Run: headless pygame with SDL's dummy video driver; simulated clock (each Clock.tick advances the game by its frame time, no real sleeping); random seed 0; keys injected as events and as key.get_pressed() state; mouse plan: one left click at the window centre at the start of phase 2, then a move to the lower-right quarter at the start of phase 3.
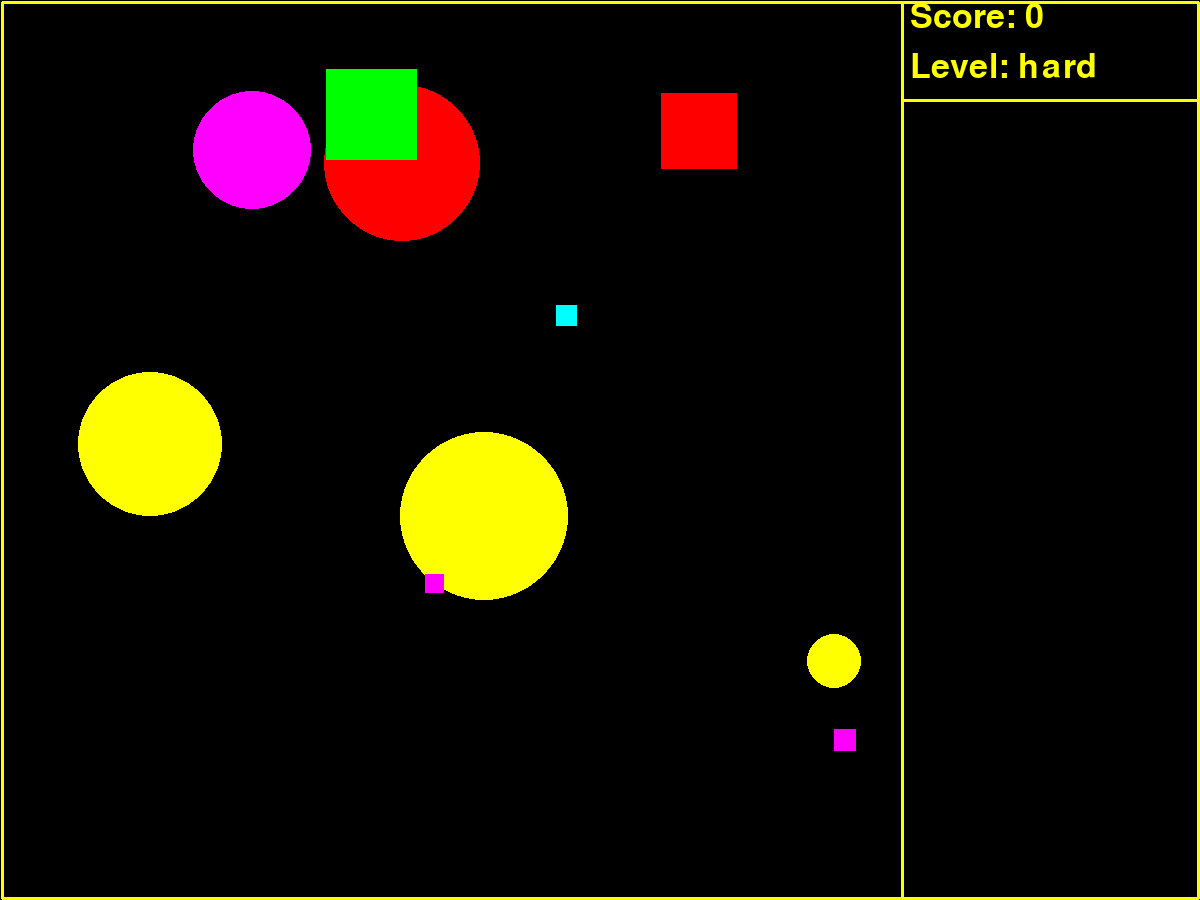
Frame 1 of 4 · flips 1–60 · no input
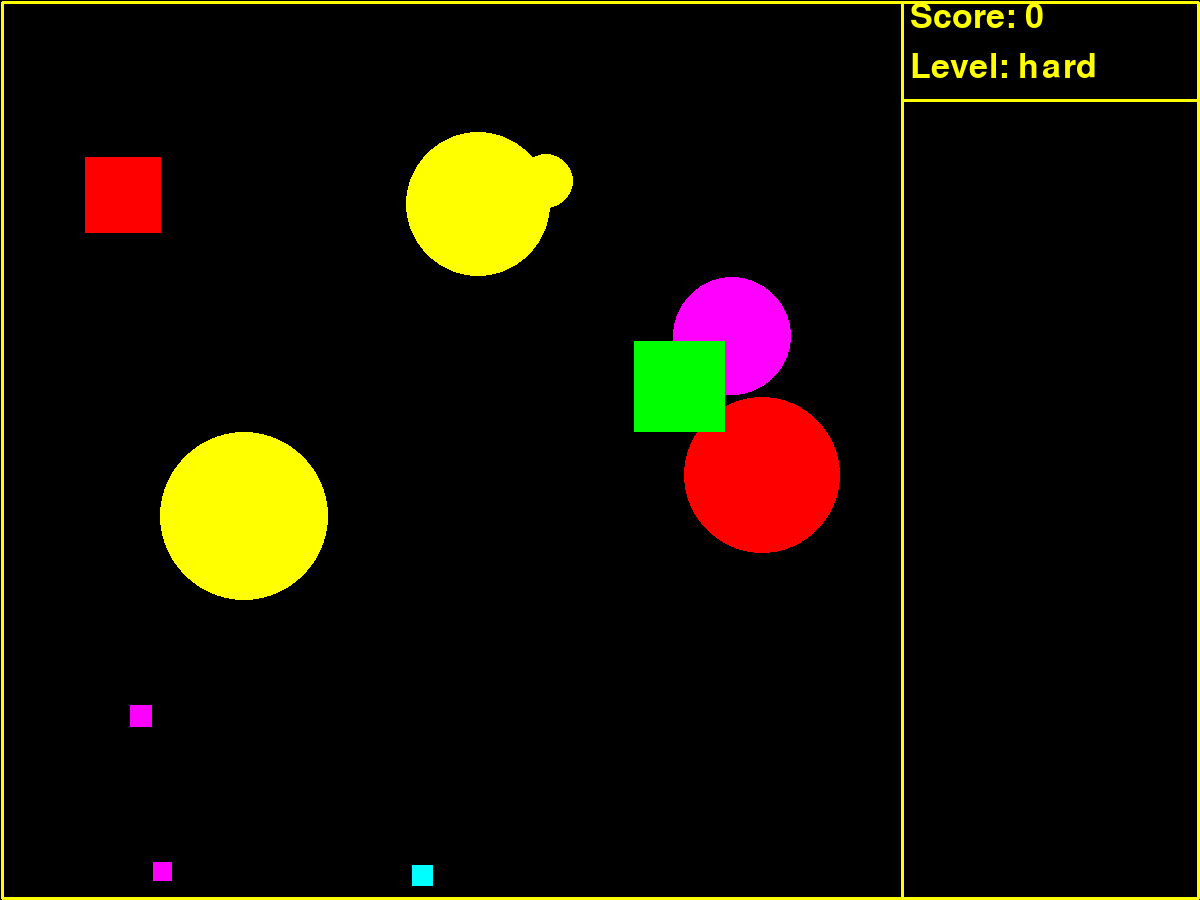
Frame 2 of 4 · flips 61–180 · clicked the window centre · tapped SPACE, RETURN · held RIGHT (→), D
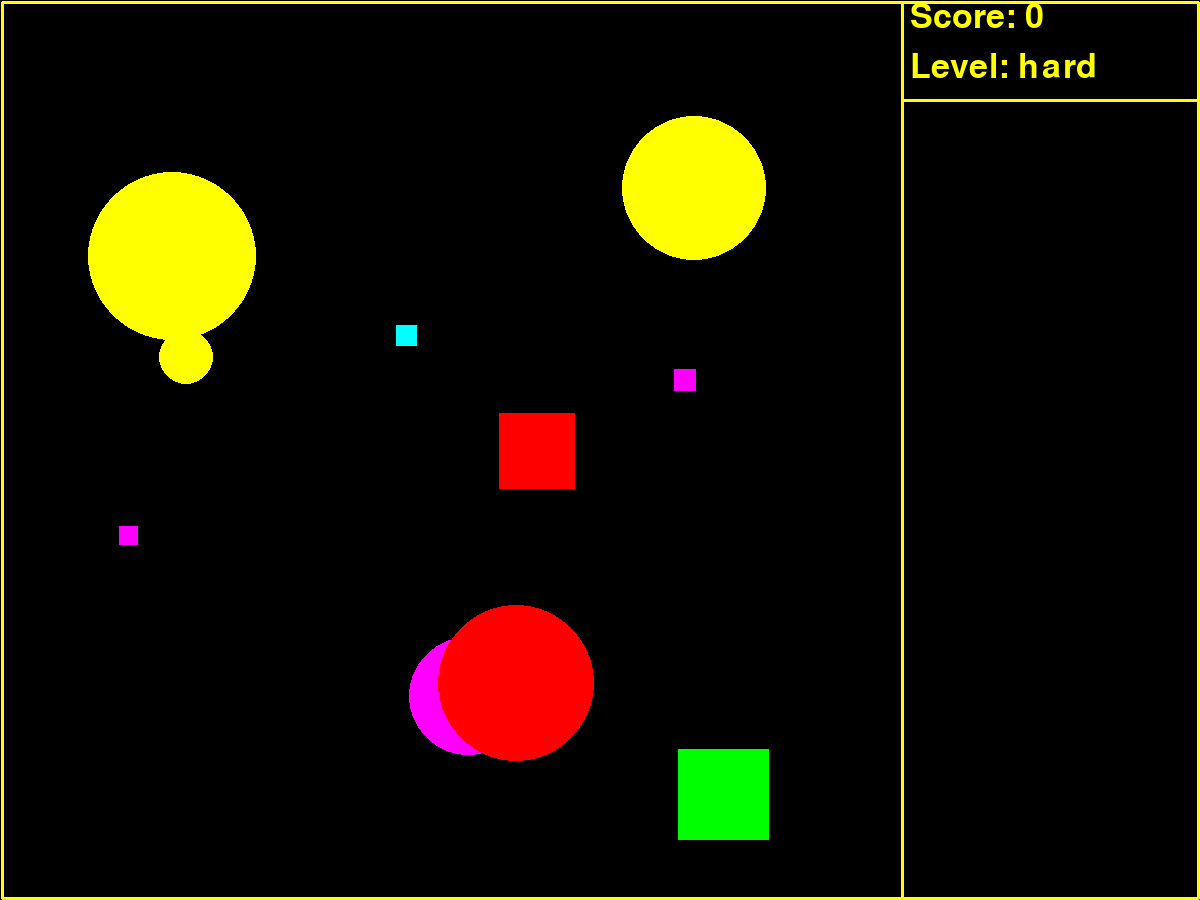
Frame 3 of 4 · flips 181–300 · moved the mouse to the lower-right quarter · held DOWN (↓), S
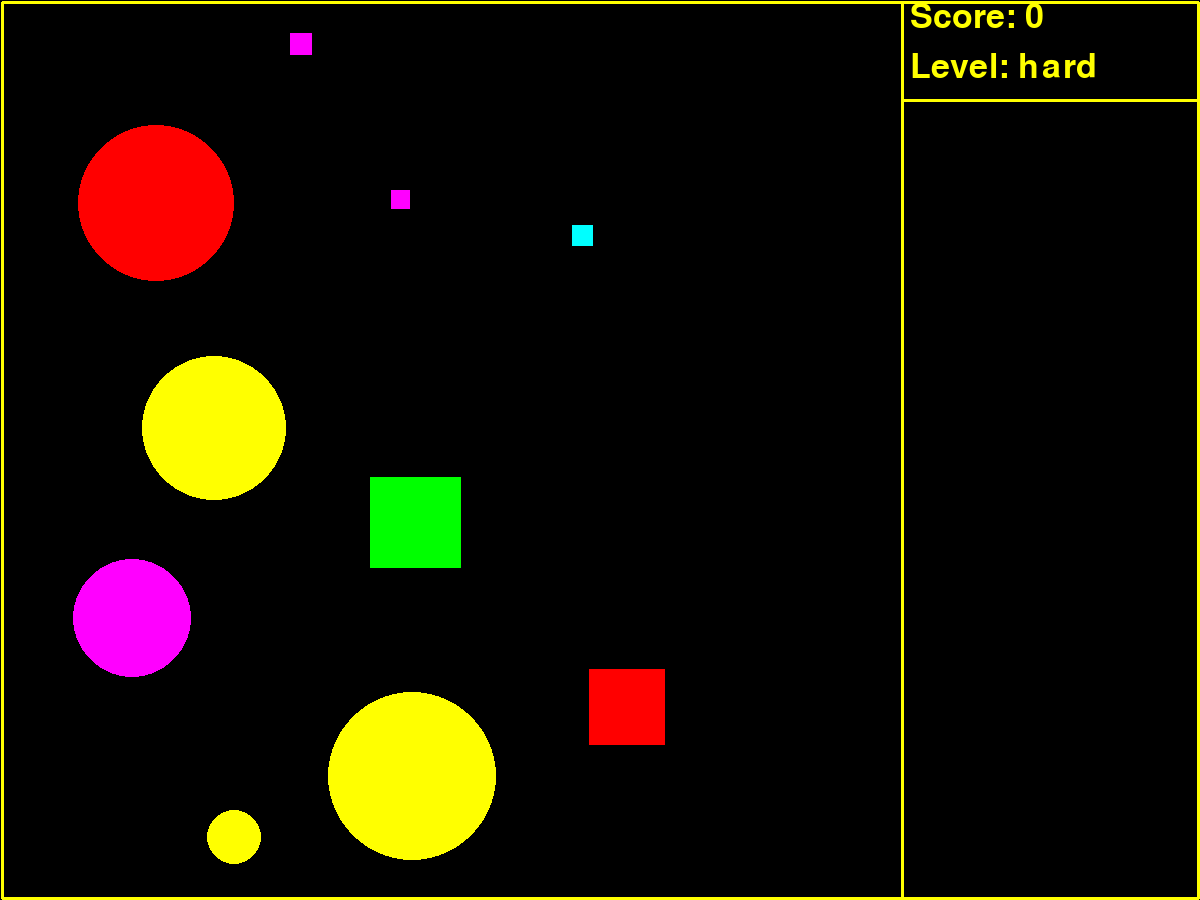
Frame 4 of 4 · flips 301–420 · held LEFT (←), A, UP (↑), W

The pygame program that drew these frames:

import pygame
from pygame.draw import *
from random import randint
from math import sin, cos, pi
pygame.init()

FPS = 120
A, B = 1200, 900
win = pygame.display.set_mode((A,B))

RED = (255, 0, 0)
BLUE = (0, 0, 255)
YELLOW = (255, 255, 0)
GREEN = (0, 255, 0)
MAGENTA = (255, 0, 255)
CYAN = (0, 255, 255)
BLACK = (0, 0, 0)
COLORS = [RED, BLUE, YELLOW, GREEN, MAGENTA, CYAN]

widthLine = 3
font = pygame.font.SysFont('serif', 50)

count = 0
aboard = 5
paragraph = 50

level = "hard"
if level == "hard":
    speed = 5
elif level == "normal":
    speed = 3
elif level == "easy":
    speed = 2
else:
    speed = 0

Nballs = 5
Nboxes = 5

BALLS = []
BOXES = []

def aboards():
    pygame.draw.lines(win, 
                      YELLOW, 
                      True,
                      [(aboard - widthLine, aboard - widthLine),
                       (aboard - widthLine + B, aboard - widthLine),
                       (aboard - widthLine + B, - aboard + widthLine + B),
                       (aboard - widthLine, - aboard + widthLine + B)],
                       width = widthLine)
    pygame.draw.lines(win, 
                      YELLOW, 
                      True,
                      [(aboard - widthLine + B, aboard - widthLine),
                       (-aboard + widthLine + A, aboard - widthLine),
                       (-aboard + widthLine + A, - aboard + widthLine + B),
                       (aboard - widthLine + B, - aboard + widthLine + B)],
                       width = widthLine)
    pygame.draw.lines(win, 
                      YELLOW, 
                      True,
                      [(aboard - widthLine + B, 100),
                       (aboard - widthLine + A, 100)],
                       width = widthLine)

def table():
    level_text = "Level: " + level
    score_text = "Score: " + str(count)

    Score = font.render(score_text, True, YELLOW)
    Level = font.render(level_text, True, YELLOW)
    win.blit(Score, (B + 2*aboard, 0))
    win.blit(Level, (B + 2*aboard, paragraph))



def create_ball():
    global speed
    r = randint(10, 100)
    alpha = randint(0, 360)
    x = randint(r, B-r)
    y = randint(r, B-r)
    vx = round(speed*cos(alpha*pi/180))
    vy = round(speed*sin(alpha*pi/180))
    color = COLORS[randint(0, 5)]
    return {
            'type': "ball",
            'r': r,
            'xy': [x,y],
            'v': [vx,vy],
            'color': color,
            'boards': [aboard + r, B - aboard - r, aboard + r, B - aboard - r],
            'count': 1
            }

def create_box():
    global speed
    r = randint(10, 100)
    alpha = randint(0, 360)
    x = randint(r, B-r)
    y = randint(r, B-r)
    vx = round(speed*cos(alpha*pi/180) + speed**2/2)
    vy = round(speed*sin(alpha*pi/180) + speed**2/2)
    color = COLORS[randint(0, 5)]
    return {
            'type': "box",
            'r': r,
            'xy': [x,y],
            'xyrr': [x, y ,r ,r],
            'v': [vx,vy],
            'boards': [aboard,B -r,aboard, B - aboard - r],
            'color': color,
            'count': 5
            }

def balls_full():
    while len(BALLS)<Nballs:
        BALLS.append(create_ball())

def boxes_full():
    while len(BOXES)<Nboxes:
        BOXES.append(create_box())

def drawBase(obj):
    circle(win, 
           obj['color'], 
           obj['xy'], 
           obj['r'])

def drawOther(obj):
    rect(win, 
         obj['color'], 
        (obj['xy'], 
        (obj['r'],obj['r'])))

def move(obj):
    x,y = obj['xy']
    r = obj['r']
    xwall = x < obj['boards'][0]  or x > obj['boards'][1]
    ywall = y < obj['boards'][2] or y > obj['boards'][3]
    if xwall:
        obj['v'][0] = (-1)*obj['v'][0]
    if ywall:
        obj['v'][1] = (-1)*obj['v'][1]

    obj['xy'][0] += obj['v'][0]
    obj['xy'][1] += obj['v'][1]
    #crush(obj)


def dance():
    aboards()
    table()
    balls_full()
    boxes_full()
    for ball in BALLS:
        drawBase(ball)
        move(ball)
    for box in BOXES:
        drawOther(box)
        move(box)

def click():
    global count
    x1, y1 = event.pos
    for ball in BALLS:
        x,y = ball['xy']
        r = ball['r']
        run = ( (x1-x)**2 + (y1-y)**2 - r**2 ) < 0
        if run:
            count += ball['count']
            BALLS.remove(ball)
    for box in BOXES:
        x,y = box['xy']
        r = box['r']
        run = ( (x1-x)**2 + (y1-y)**2 - r**2 ) < 0
        if run:
            count += box['count']
            BOXES.remove(box)

pygame.display.update()
clock = pygame.time.Clock()
run = True

while run:
    clock.tick(FPS)
    for event in pygame.event.get():
        if event.type == pygame.QUIT:
            run = False
        elif event.type == pygame.MOUSEBUTTONDOWN:
            click()
    win.fill(BLACK)
    dance()    

    pygame.display.update()
    

pygame.quit()
